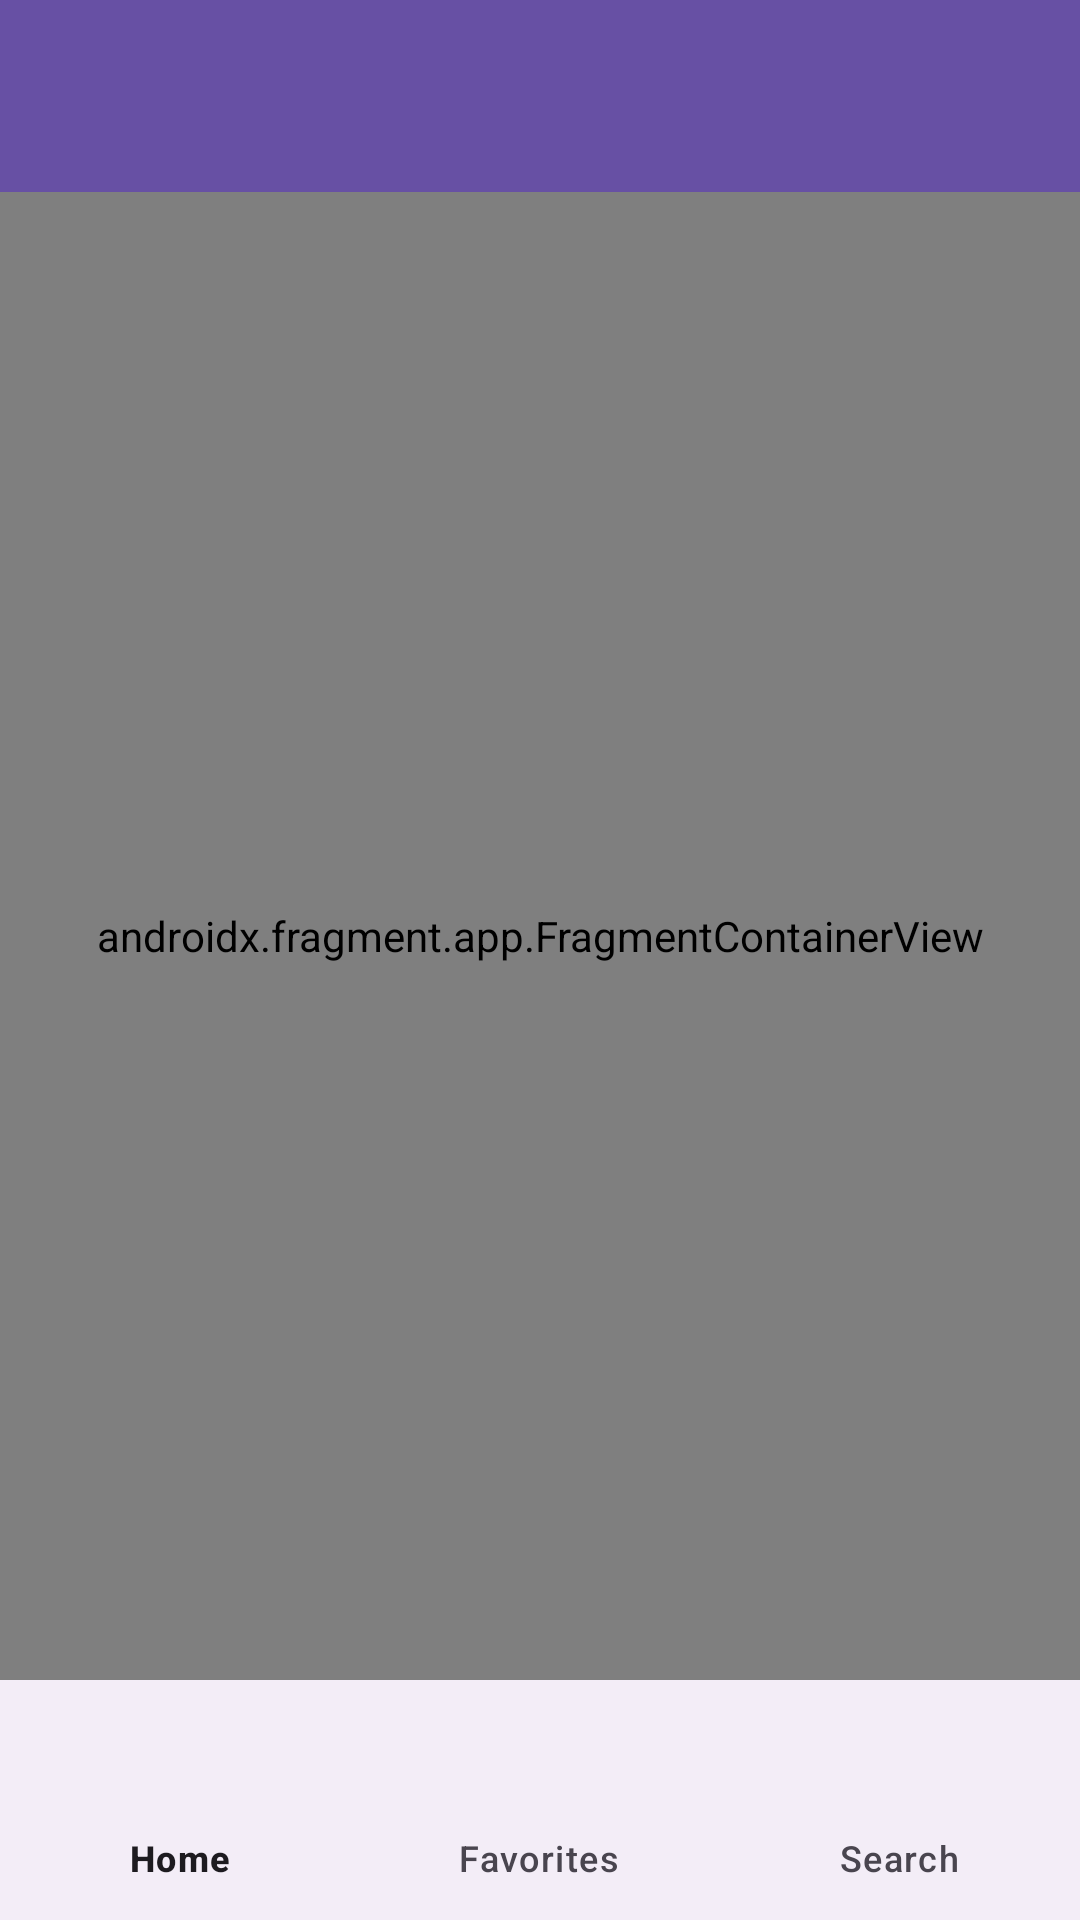

Write the Android layout XML for this screen, with the resource values it uses.
<!-- AndroidManifest.xml: application theme Theme.RecipeApp -->
<!-- res/layout/activity_recipe.xml -->
<?xml version="1.0" encoding="utf-8"?>
<androidx.constraintlayout.widget.ConstraintLayout xmlns:android="http://schemas.android.com/apk/res/android"
    xmlns:app="http://schemas.android.com/apk/res-auto"
    xmlns:tools="http://schemas.android.com/tools"
    android:layout_width="match_parent"
    android:layout_height="match_parent">

    <androidx.appcompat.widget.Toolbar
        android:id="@+id/toolbar"
        android:layout_width="match_parent"
        android:layout_height="?attr/actionBarSize"
        android:background="?attr/colorPrimary"
        android:theme="@style/ThemeOverlay.AppCompat.Dark.ActionBar"
        app:layout_constraintEnd_toEndOf="parent"
        app:layout_constraintStart_toStartOf="parent"
        app:layout_constraintTop_toTopOf="parent"
        app:popupTheme="@style/ThemeOverlay.AppCompat.Light" />

    <androidx.fragment.app.FragmentContainerView
        android:id="@+id/nav_host_fragment_recipe"
        android:name="androidx.navigation.fragment.NavHostFragment"
        android:layout_width="0dp"
        android:layout_height="0dp"
        app:defaultNavHost="true"
        app:layout_constraintEnd_toEndOf="parent"
        app:layout_constraintStart_toStartOf="parent"
        app:layout_constraintTop_toBottomOf="@id/toolbar"
        app:navGraph="@navigation/recipe_nav_graph"
        app:layout_constraintBottom_toTopOf="@id/bottom_nav" />

    <com.google.android.material.bottomnavigation.BottomNavigationView
        android:id="@+id/bottom_nav"
        android:layout_width="match_parent"
        android:layout_height="wrap_content"
        android:layout_gravity="bottom"
        app:menu="@menu/bottom_nav_menu"
        app:layout_constraintBottom_toBottomOf="parent"
        app:layout_constraintEnd_toEndOf="parent"
        app:layout_constraintStart_toStartOf="parent" />

</androidx.constraintlayout.widget.ConstraintLayout>
<!-- resources referenced by this layout -->
<resources>
  <style name="Theme.RecipeApp" parent="Base.Theme.RecipeApp" />
  <style name="Base.Theme.RecipeApp" parent="Theme.Material3.DayNight.NoActionBar">
          
          
      </style>
</resources>
